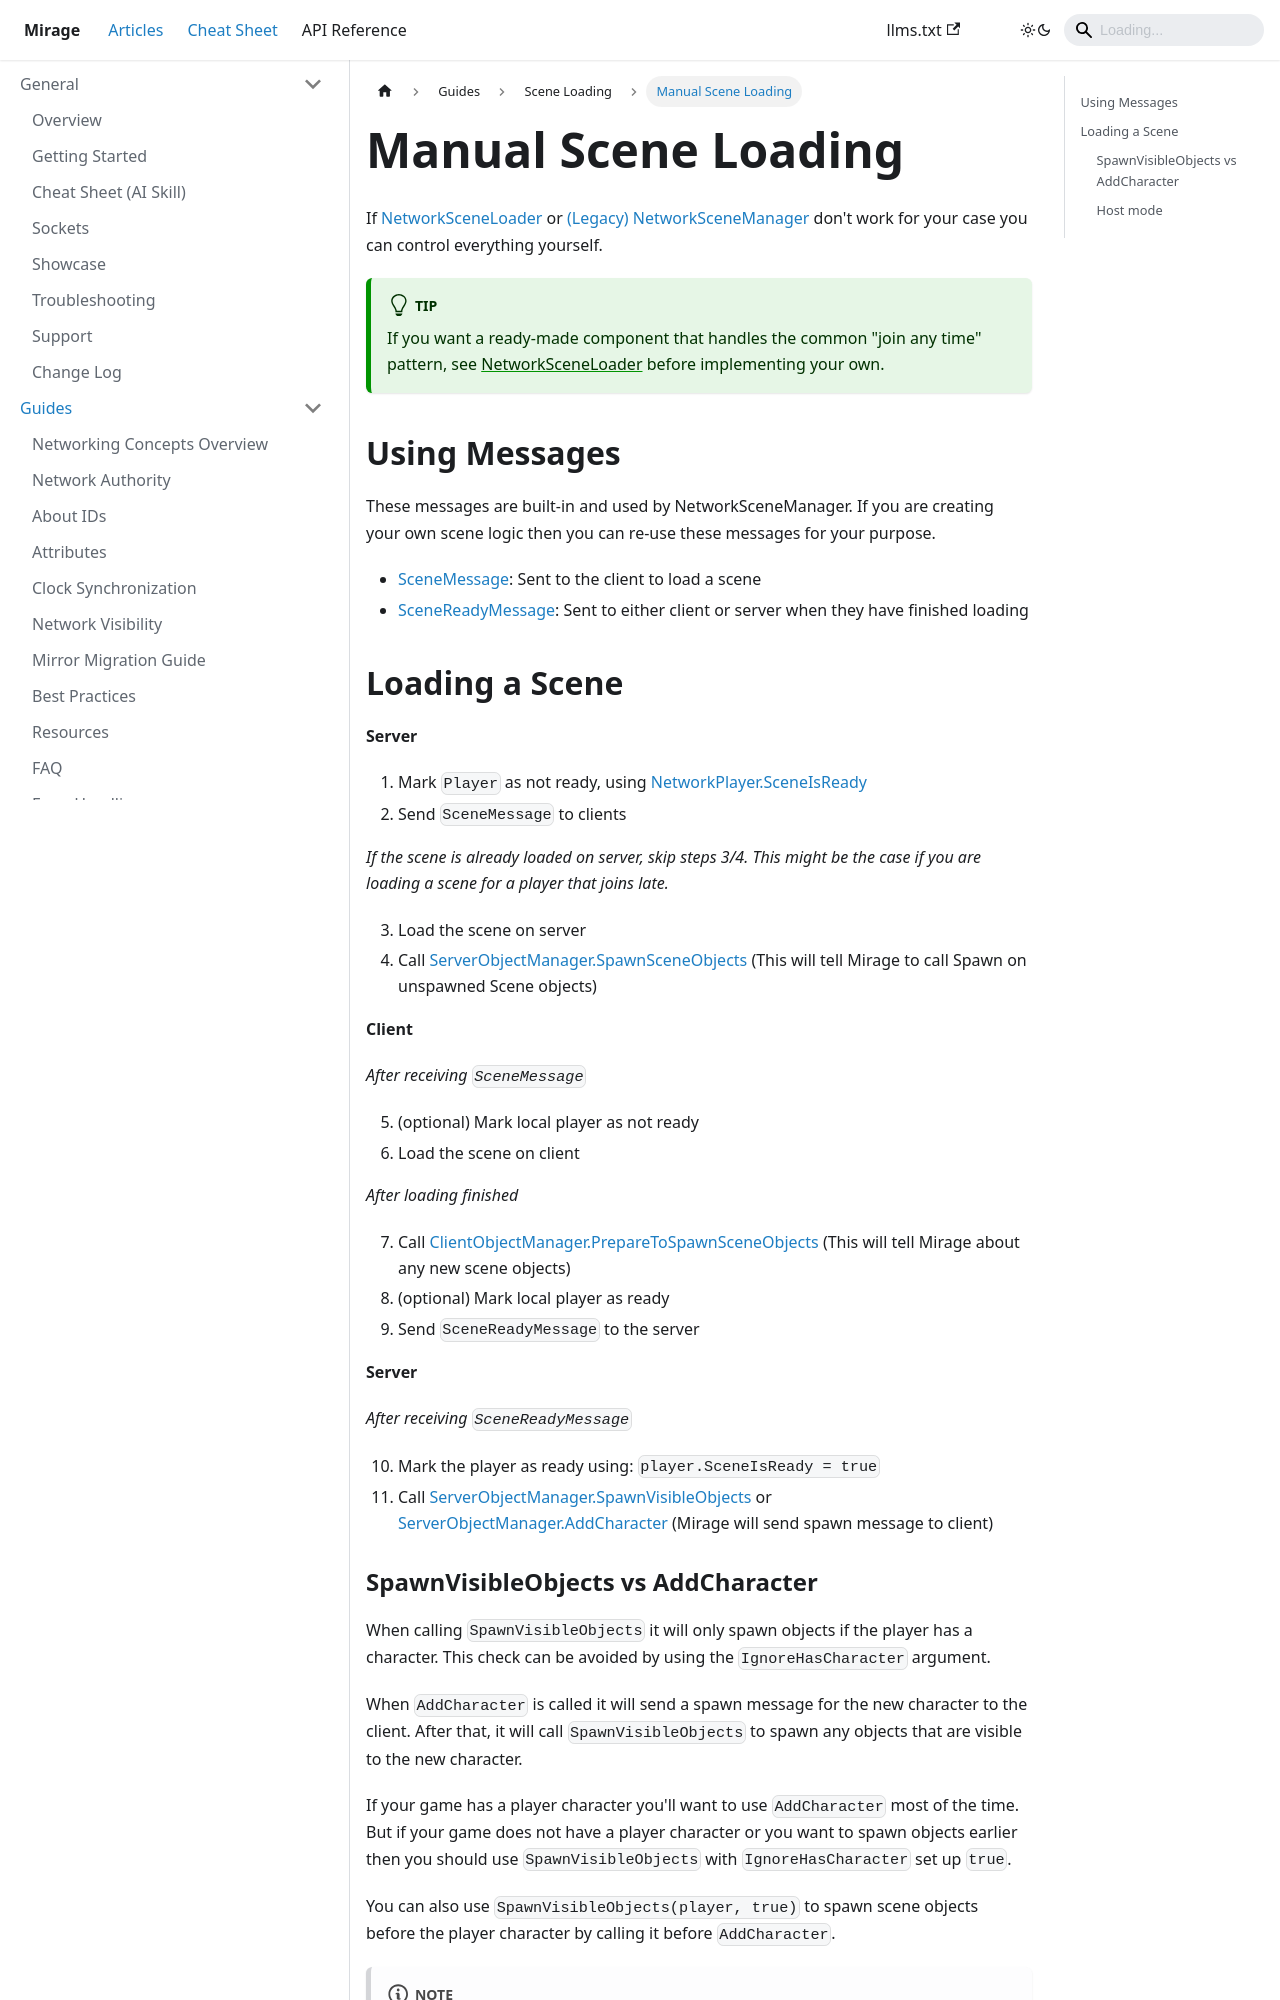

repository: MirageNet/Mirage · page: docs/guides/scene-loading/manual-scene-loading/index.html · generator: docusaurus

# Manual Scene Loading

If [NetworkSceneLoader](/docs/guides/scene-loading/network-scene-loader) or [(Legacy) NetworkSceneManager](/docs/guides/scene-loading/network-scene-manager) don't work for your case you can control everything yourself.

:::tip
If you want a ready-made component that handles the common "join any time" pattern, see [NetworkSceneLoader](/docs/guides/scene-loading/network-scene-loader) before implementing your own.
:::


## Using Messages

These messages are built-in and used by NetworkSceneManager. If you are creating your own scene logic then you can re-use these messages for your purpose.
- [SceneMessage](/docs/reference/Mirage/SceneMessage): Sent to the client to load a scene
- [SceneReadyMessage](/docs/reference/Mirage/SceneReadyMessage): Sent to either client or server when they have finished loading


## Loading a Scene

**Server**
1. Mark `Player` as not ready, using [NetworkPlayer.SceneIsReady](/docs/reference/Mirage/NetworkPlayer#sceneisready)
2. Send `SceneMessage` to clients

*If the scene is already loaded on server, skip steps 3/4. This might be the case if you are loading a scene for a player that joins late.*

3. Load the scene on server 
4. Call [ServerObjectManager.SpawnSceneObjects](/docs/reference/Mirage/ServerObjectManager#spawnsceneobjects) (This will tell Mirage to call Spawn on unspawned Scene objects)

**Client** 

*After receiving `SceneMessage`*

5. (optional) Mark local player as not ready 
6. Load the scene on client

*After loading finished*

7. Call [ClientObjectManager.PrepareToSpawnSceneObjects](/docs/reference/Mirage/ClientObjectManager#preparetospawnsceneobjects) (This will tell Mirage about any new scene objects)
8. (optional) Mark local player as ready 
9. Send `SceneReadyMessage` to the server

**Server** 

*After receiving `SceneReadyMessage`*

10. Mark the player as ready using: `player.SceneIsReady = true`
11. Call [ServerObjectManager.SpawnVisibleObjects](/docs/reference/Mirage/ServerObjectManager#spawnvisibleobjectsinetworkplayer-boolean) or [ServerObjectManager.AddCharacter](/docs/reference/Mirage/ServerObjectManager#addcharacterinetworkplayer-networkidentity) (Mirage will send spawn message to client)
